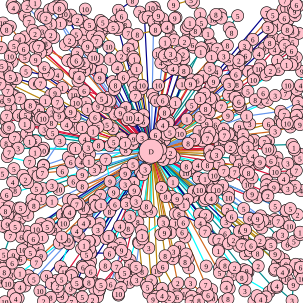

Source data for this figure (header and first rows):
470.000000, 30.000000, 6, 488.000000, 26.000000, 8, 487.000000, 19.000000, 9, 493.000000, 10.000000, 6, 490.000000, 8.000000, 6, 486.000000, 2.000000, 8, 471.000000, 1.000000, 7
47, 456, 4, 48, 457, 5, 33, 475, 4, 26, 477, 7, 22, 487, 1, 8, 499, 10, 26, 494, 4, 30, 493, 7
76, 72, 8, 70, 52, 3, 48, 36, 7, 41, 26, 6, 25, 12, 5, 20, 8, 6, 22, 13, 4, 54, 50, 3
57, 394, 1, 4, 435, 10, 5, 444, 4, 8, 447, 8, 7, 450, 8, 1, 465, 4, 13, 469, 10, 19, 454, 3
441, 21, 7, 445, 27, 2, 451, 25, 5, 468, 16, 6, 474, 14, 10, 477, 32, 8, 474, 44, 2, 475, 49, 8
452, 476, 10, 458, 473, 4, 458, 475, 2, 483, 497, 3, 485, 471, 9, 475, 461, 10, 471, 458, 2, 474, 447, 10
489, 437, 5, 497, 438, 3, 495, 440, 10, 497, 442, 6, 495, 451, 10, 499, 461, 10, 485, 441, 6
2, 79, 7, 3, 50, 7, 5, 38, 10, 11, 49, 8, 17, 44, 10, 32, 65, 4, 41, 61, 1, 58, 78, 2
115, 67, 2, 100, 39, 1, 84, 40, 3, 76, 30, 2, 72, 28, 2, 67, 24, 9, 58, 5, 1, 49, 0.000000, 8
459, 100, 1, 482, 84, 6, 484, 70, 5, 494, 55, 7, 484, 52, 3, 468, 64, 3, 471, 75, 5, 460, 78, 5
286, 301, 1, 388, 443, 2, 400, 459, 8, 407, 461, 1, 445, 483, 3, 440, 491, 2, 431, 495, 4, 420, 498, 7
118, 456, 1, 95, 474, 2, 96, 482, 1, 103, 491, 9, 84, 492, 8, 72, 498, 2, 66, 481, 10, 85, 469, 1
40, 390, 4, 35, 392, 6, 17, 390, 7, 6, 421, 5, 20, 435, 6, 31, 429, 10, 34, 428, 6, 50, 418, 5
455, 420, 9, 461, 424, 2, 469, 429, 1, 473, 437, 9, 467, 450, 4, 454, 447, 8, 455, 445, 7, 459, 435, 9
48, 391, 4, 44, 409, 3, 37, 413, 10, 23, 423, 8, 22, 422, 9, 60, 434, 7, 68, 423, 9
101, 37, 6, 82, 16, 10, 89, 13, 1, 94, 10, 9, 98, 14, 8, 102, 10, 6, 106, 23, 10
142, 170, 1, 41, 94, 5, 20, 102, 8, 17, 93, 10, 23, 81, 1, 23, 76, 5, 39, 81, 6, 52, 74, 7
491, 148, 9, 497, 141, 4, 499, 118, 9, 485, 94, 8, 490, 95, 3, 488, 106, 10, 482, 107, 6, 474, 107, 1
404, 76, 3, 418, 65, 6, 443, 46, 3, 446, 46, 7, 449, 49, 3, 452, 63, 8, 446, 71, 8, 437, 80, 8
435, 365, 1, 460, 392, 3, 467, 388, 3, 475, 404, 6, 486, 399, 5, 496, 388, 7, 496, 384, 1, 479, 374, 10
84, 157, 2, 23, 130, 10, 17, 127, 5, 12, 112, 10, 3, 109, 5, 8, 122, 6, 0.000000, 139, 7, 17, 139, 3
290, 353, 5, 340, 471, 7, 350, 479, 2, 344, 488, 6, 350, 493, 10, 371, 498, 1, 377, 494, 8, 379, 477, 1
44, 383, 3, 30, 377, 9, 25, 375, 5, 10, 376, 10, 4, 374, 9, 12, 371, 9, 29, 366, 3, 33, 362, 2
208, 421, 2, 162, 486, 7, 161, 491, 6, 153, 496, 2, 136, 491, 5, 131, 493, 7, 118, 499, 7, 117, 477, 9
53, 330, 1, 34, 344, 5, 31, 344, 1, 15, 342, 4, 19, 349, 2, 13, 356, 8, 9, 349, 8, 2, 340, 5
126, 57, 5, 115, 32, 6, 117, 25, 9, 128, 33, 2, 141, 15, 10, 138, 36, 5, 148, 41, 5, 153, 42, 7
402, 404, 2, 406, 420, 2, 414, 415, 9, 426, 419, 8, 427, 440, 2, 408, 448, 9, 410, 450, 5, 408, 451, 9
323, 51, 8, 332, 50, 10, 333, 38, 5, 331, 23, 1, 320, 4, 1, 316, 0.000000, 5, 287, 8, 9, 291, 29, 2
290, 369, 1, 312, 443, 1, 315, 468, 3, 334, 484, 6, 323, 493, 7, 329, 497, 8, 316, 499, 7, 317, 490, 5
329, 217, 1, 432, 169, 5, 435, 154, 6, 442, 166, 2, 455, 158, 3, 472, 155, 7, 476, 141, 10, 490, 162, 7
207, 237, 1, 44, 174, 6, 33, 163, 7, 24, 158, 6, 21, 158, 3, 13, 150, 7, 3, 167, 6, 15, 165, 9
400, 405, 7, 415, 406, 6, 448, 402, 5, 448, 405, 5, 443, 402, 1, 439, 403, 9, 434, 402, 3, 430, 398, 2
180, 391, 1, 148, 440, 4, 150, 449, 6, 151, 461, 5, 147, 467, 8, 136, 471, 5, 130, 468, 6, 129, 468, 3
344, 56, 1, 352, 32, 10, 357, 24, 8, 365, 24, 2, 366, 30, 7, 393, 26, 5, 379, 46, 1, 383, 54, 8
422, 165, 8, 470, 190, 7, 492, 183, 5, 498, 191, 5, 490, 191, 4, 466, 195, 8, 463, 198, 5, 444, 205, 6
410, 151, 5, 419, 132, 10, 426, 124, 9, 440, 124, 2, 447, 117, 2, 457, 115, 3, 461, 115, 5, 428, 114, 10
315, 278, 1, 425, 327, 1, 455, 341, 5, 470, 363, 8, 469, 368, 5, 460, 366, 7, 454, 363, 10, 446, 367, 8
155, 469, 9, 157, 478, 5, 164, 480, 10, 164, 479, 7, 164, 471, 7, 167, 471, 5, 193, 441, 7
406, 296, 2, 417, 294, 3, 441, 298, 5, 454, 306, 4, 464, 309, 2, 476, 312, 3, 498, 315, 4, 488, 308, 5
121, 331, 2, 68, 370, 2, 67, 376, 7, 60, 379, 10, 63, 391, 8, 61, 395, 2, 55, 395, 6, 55, 406, 5
389, 262, 1, 410, 266, 5, 429, 271, 1, 448, 266, 6, 458, 260, 3, 461, 271, 1, 476, 270, 3, 493, 262, 3
287, 416, 3, 286, 428, 2, 269, 441, 6, 288, 475, 2, 293, 491, 6, 284, 493, 2, 277, 497, 8, 280, 492, 2
413, 205, 3, 467, 203, 1, 475, 204, 10, 489, 202, 9, 496, 206, 9, 480, 210, 10, 455, 217, 3, 402, 223, 5
225, 442, 5, 226, 463, 3, 214, 467, 10, 200, 476, 7, 196, 488, 9, 196, 486, 10, 183, 470, 6
48, 209, 6, 42, 197, 8, 10, 200, 6, 11, 192, 7, 31, 191, 8, 42, 190, 5, 47, 184, 9, 154, 217, 1
143, 421, 5, 150, 432, 8, 136, 440, 8, 120, 451, 5, 115, 452, 10, 107, 450, 10, 100, 441, 3, 114, 403, 1
95, 169, 7, 91, 154, 9, 67, 138, 7, 57, 138, 6, 27, 130, 8, 43, 118, 5, 73, 124, 5, 103, 145, 1
30, 245, 3, 24, 242, 1, 21, 236, 2, 10, 237, 8, 9, 218, 4, 12, 212, 6, 15, 211, 9, 24, 228, 7
246, 410, 3, 250, 464, 2, 251, 468, 5, 259, 490, 5, 253, 495, 9, 246, 485, 3, 244, 475, 5, 242, 471, 6
140, 117, 4, 121, 103, 1, 116, 99, 6, 112, 100, 4, 77, 82, 2, 67, 87, 5, 59, 99, 9, 73, 112, 6
273, 70, 1, 276, 45, 4, 278, 43, 3, 269, 31, 1, 262, 26, 9, 257, 19, 6, 255, 12, 6, 250, 13, 10
412, 277, 1, 469, 296, 4, 482, 289, 5, 490, 282, 7, 455, 284, 10, 430, 268, 9, 418, 263, 4, 418, 258, 4
125, 246, 1, 72, 245, 7, 72, 248, 1, 70, 249, 10, 58, 252, 1, 49, 268, 7, 12, 259, 3, 15, 252, 7
220, 137, 1, 195, 45, 8, 187, 46, 5, 191, 35, 6, 201, 27, 6, 196, 17, 10, 219, 1, 8, 231, 20, 3
71, 312, 1, 60, 312, 5, 46, 302, 7, 42, 297, 2, 25, 315, 8, 21, 301, 4, 4, 287, 5, 23, 279, 5
201, 93, 2, 168, 53, 1, 169, 48, 3, 166, 34, 4, 170, 37, 5, 178, 42, 3, 178, 46, 6, 195, 49, 6
113, 330, 5, 112, 346, 10, 86, 333, 1, 46, 356, 1, 40, 348, 7, 52, 338, 3, 56, 340, 8, 68, 329, 1
386, 110, 3, 396, 114, 4, 395, 108, 9, 408, 81, 2, 406, 92, 6, 401, 95, 4, 400, 97, 7, 395, 100, 2
168, 116, 1, 155, 95, 10, 149, 84, 1, 145, 77, 9, 139, 68, 5, 128, 66, 4, 119, 69, 3, 128, 88, 3
341, 440, 9, 363, 443, 8, 367, 435, 8, 362, 413, 9, 354, 396, 5, 372, 386, 6, 349, 328, 4, 270, 265, 1
296, 86, 8, 305, 69, 2, 308, 47, 1, 311, 42, 9, 314, 38, 1, 312, 59, 3, 318, 74, 6, 320, 78, 10
... 49 more rows
